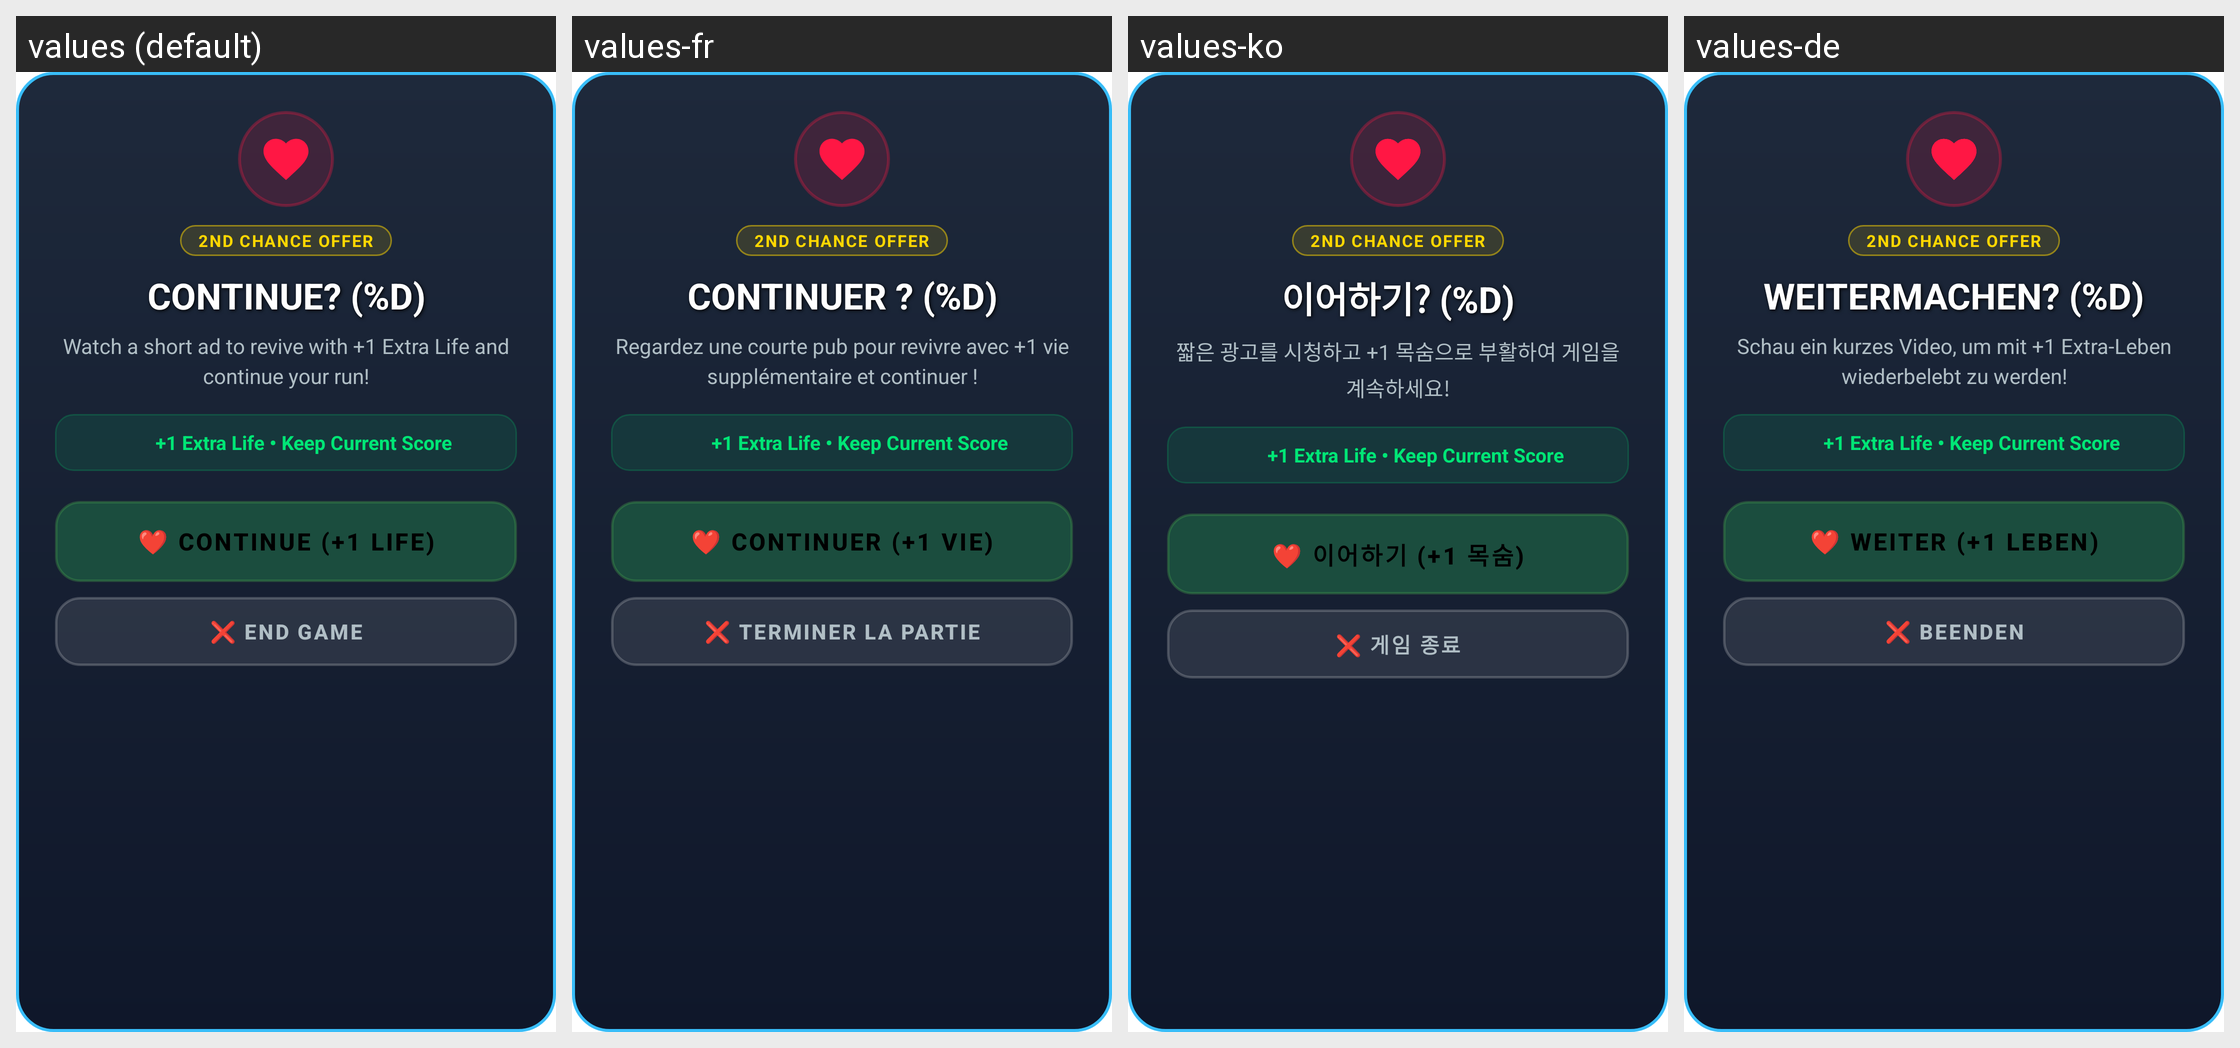

The Android screen above is rendered under several locales of the same app. Produce the string resources it draws, with the default and per-locale values.
Android screen res/layout/dialog_revive_continue.xml rendered under 4 locales, left to right: values (default), values-fr, values-ko, values-de. Device: Nexus 5 (rendered at 1080×1920; each locale shown at half size, 540×960, under a caption strip naming it); theme Theme.MyApplication.
Other locales in the repository, not shown: values-ar, values-es, values-hi, values-in, values-it, values-ja, values-pt, values-ru, values-th, values-tr, values-vi, values-zh-rCN.
Strings drawn on this screen, with the default value and each locale's value (text and hints the layout hard-codes, and strings that could not be matched under every locale, appear in the picture but are not listed):

continue_countdown
  values: CONTINUE? (%d)
  values-fr: CONTINUER ? (%d)
  values-ko: 이어하기? (%d)
  values-de: WEITERMACHEN? (%d)

revive_prompt_description
  values: Watch a short ad to revive with +1 Extra Life and continue your run!
  values-fr: Regardez une courte pub pour revivre avec +1 vie supplémentaire et continuer !
  values-ko: 짧은 광고를 시청하고 +1 목숨으로 부활하여 게임을 계속하세요!
  values-de: Schau ein kurzes Video, um mit +1 Extra-Leben wiederbelebt zu werden!

btn_revive_continue
  values: ❤️ CONTINUE (+1 LIFE)
  values-fr: ❤️ CONTINUER (+1 VIE)
  values-ko: ❤️ 이어하기 (+1 목숨)
  values-de: ❤️ WEITER (+1 LEBEN)

btn_revive_give_up
  values: ❌ END GAME
  values-fr: ❌ TERMINER LA PARTIE
  values-ko: ❌ 게임 종료
  values-de: ❌ BEENDEN
